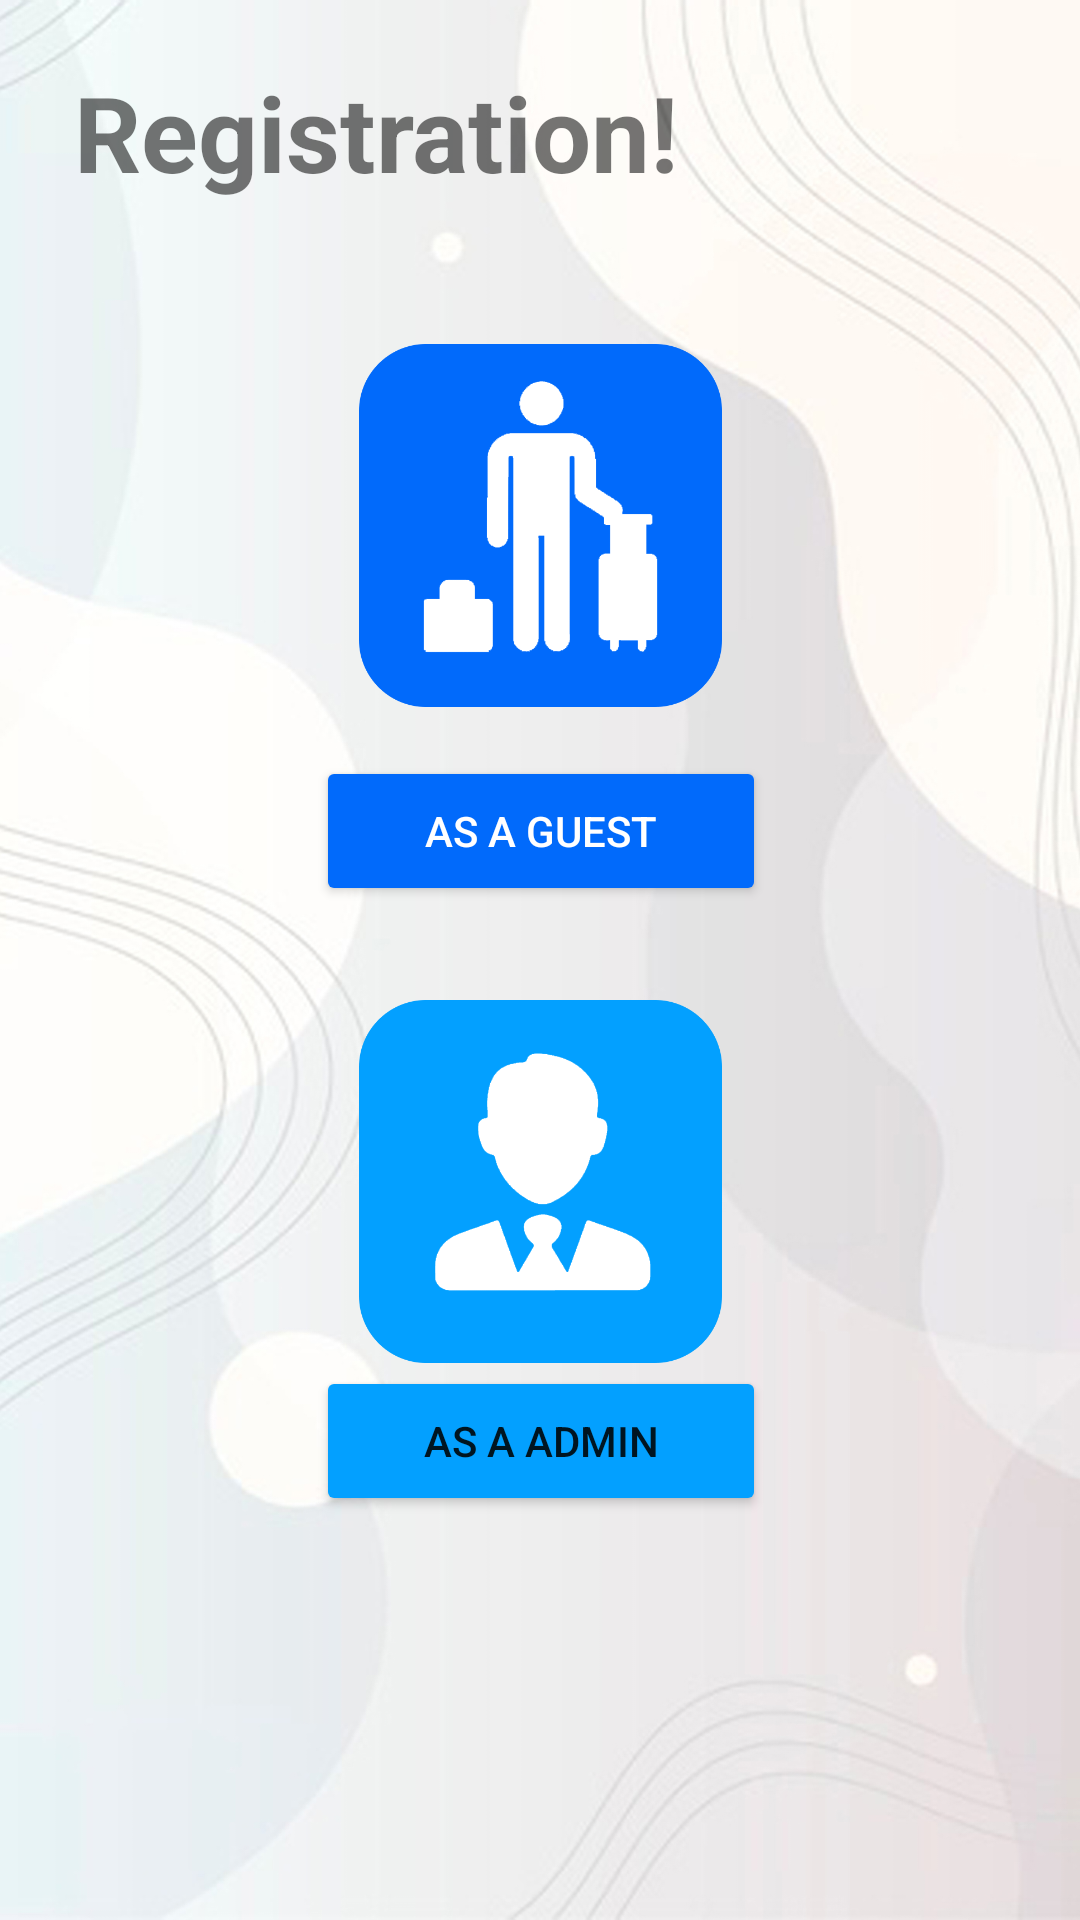

Here is an Android app screen rendered from its layout file. Give the layout XML and the strings, colors and styles it references.
<!-- AndroidManifest.xml: application theme Theme.Mish -->
<!-- res/layout/activity_select_signup.xml -->
<?xml version="1.0" encoding="utf-8"?>
<androidx.constraintlayout.widget.ConstraintLayout xmlns:android="http://schemas.android.com/apk/res/android"
    xmlns:app="http://schemas.android.com/apk/res-auto"
    xmlns:tools="http://schemas.android.com/tools"
    android:layout_width="match_parent"
    android:layout_height="match_parent"
    tools:context=".SelectSignup"
    android:background="@drawable/background">

    <Button
        android:id="@+id/button2"
        android:layout_width="150dp"
        android:layout_height="50dp"
        android:text="As a Admin"
        app:backgroundTint="@color/average_blue"
        app:layout_constraintBottom_toBottomOf="parent"
        app:layout_constraintEnd_toEndOf="parent"
        app:layout_constraintHorizontal_bias="0.501"
        app:layout_constraintStart_toStartOf="parent"
        app:layout_constraintTop_toTopOf="parent"
        app:layout_constraintVertical_bias="0.772" />

    <TextView
        android:id="@+id/textView2"
        android:layout_width="wrap_content"
        android:layout_height="wrap_content"
        android:text="Registration!"
        android:textColor="@color/dark_purple"
        android:textSize="35sp"
        android:textStyle="bold"
        app:layout_constraintBottom_toBottomOf="parent"
        app:layout_constraintEnd_toEndOf="parent"
        app:layout_constraintHorizontal_bias="0.155"
        app:layout_constraintStart_toStartOf="parent"
        app:layout_constraintTop_toTopOf="parent"
        app:layout_constraintVertical_bias="0.035" />

    <ImageView
        android:id="@+id/imageView7"
        android:layout_width="121dp"
        android:layout_height="121dp"
        app:layout_constraintBottom_toBottomOf="parent"
        app:layout_constraintEnd_toEndOf="parent"
        app:layout_constraintStart_toStartOf="parent"
        app:layout_constraintTop_toTopOf="parent"
        app:layout_constraintVertical_bias="0.221"
        app:srcCompat="@drawable/guest" />

    <ImageView
        android:id="@+id/imageView5"
        android:layout_width="121dp"
        android:layout_height="121dp"
        app:layout_constraintBottom_toBottomOf="parent"
        app:layout_constraintEnd_toEndOf="parent"
        app:layout_constraintStart_toStartOf="parent"
        app:layout_constraintTop_toTopOf="parent"
        app:layout_constraintVertical_bias="0.642"
        app:srcCompat="@drawable/admin" />

    <Button
        android:id="@+id/button1"
        android:layout_width="150dp"
        android:layout_height="50dp"
        android:text="As a Guest"
        android:textColor="@color/white"
        app:backgroundTint="@color/dark_blue"
        app:layout_constraintBottom_toBottomOf="parent"
        app:layout_constraintEnd_toEndOf="parent"
        app:layout_constraintHorizontal_bias="0.501"

        app:layout_constraintStart_toStartOf="parent"
        app:layout_constraintTop_toTopOf="parent"
        app:layout_constraintVertical_bias="0.427" />


</androidx.constraintlayout.widget.ConstraintLayout>
<!-- resources referenced by this layout -->
<resources>
  <color name="average_blue">#03a0ff</color>
  <color name="dark_blue">#016afb</color>
  <color name="white">#FFFFFFFF</color>
  <!-- drawable admin: png bitmap (drawable, 18835 bytes) -->
  <!-- drawable background: jpg bitmap (drawable-v24, 604116 bytes) -->
  <!-- drawable guest: png bitmap (drawable, 17046 bytes) -->
  <style name="Theme.Mish" parent="Theme.MaterialComponents.DayNight.DarkActionBar">
          
          <item name="colorPrimary">@color/purple_500</item>
          <item name="colorPrimaryVariant">@color/purple_700</item>
          <item name="colorOnPrimary">@color/white</item>
          
          <item name="colorSecondary">@color/teal_200</item>
          <item name="colorSecondaryVariant">@color/teal_700</item>
          <item name="colorOnSecondary">@color/black</item>
          
          <item name="android:statusBarColor" tools:targetApi="l">?attr/colorPrimaryVariant</item>
          
      </style>
  <color name="purple_500">#FF6200EE</color>
  <color name="purple_700">#FF3700B3</color>
  <color name="teal_200">#FF03DAC5</color>
  <color name="teal_700">#FF018786</color>
  <color name="black">#FF000000</color>
</resources>
